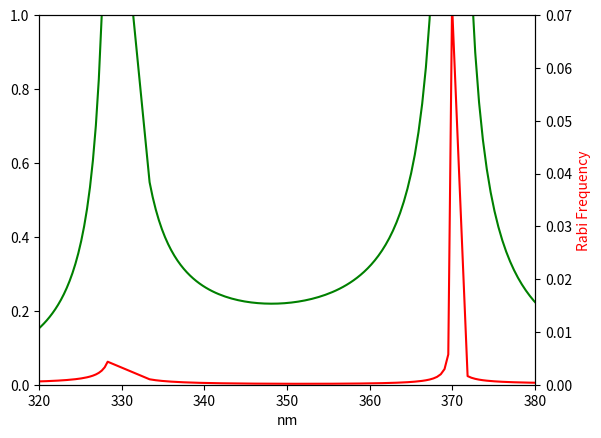

The script that saved this image:
import matplotlib.pyplot as plt


# For 171Y b+ ions
class UF_Gate:   
    def __init__(self):
        
        # Energy between |0> and |1> state
        self.OmigaHF = 12.6*10**9*3.1415*2

        # Coupling constants (U: up transimition; D: down transimition)
        self.C_P12_U = 1/(3**0.5)
        self.C_P12_D = 1/(3**0.5)
        
        self.C_P32_1U = (2/3)**0.5
        self.C_P32_1D = -(1/6)**0.5
        
        self.C_P32_2D = 1/(2**0.5)
        
        # Spontanrous Emission rate for every state
        self.PE_P12 = 1.238*10**8
        self.PE_P32 = 1.627*10**8
        
        # Satuation intensity
        self.Isat_P12 = 510.3
        self.Isat_P32 = 950.6
        
        # Initializing detuning
        self.Detu_1 = 0
        self.Detu_2 = -100*2*3.1416*10**12
        
        
    def run(self,DetuningList):
        
        # Building empty lists
        self.WavelenghList=[]
        self.STK_ShiftList=[]
        self.EM_RateList=[]
        self.OmigaList=[]
        
        # Start
        for e in DetuningList:
            
            # Scan the detuning 
            D=e[0]                    # Detuning from S1/2 state
            DEnd=e[1]                 # The end of the scanning
            DStep=e[2]                # The step of the scanning
            
            while D<DEnd:

                Wavelengh = 3*10**8/(D*10**12 + 3*10**8/(370*10**(-9)))*10**9

                self.Detu_1 = D*2*3.1416*10**12
                self.Detu_2 = (D-100)*2*3.1416*10**12

                # Rabi Frequency for one detuning
                Omiga = (1/4)*(self.PE_P12**2*self.C_P12_U*self.C_P12_D/(self.Isat_P12*self.Detu_1)+self.PE_P32**2*self.C_P32_1U*self.C_P32_1D/(self.Isat_P32*self.Detu_2))
                
                Delta_L0 = (1/8)*(self.PE_P12**2*self.C_P12_U**2/(self.Isat_P12*self.Detu_1)+self.PE_P32**2*self.C_P32_1U**2/(self.Isat_P32*self.Detu_2))
                Delta_L1 = (1/8)*(self.PE_P12**2*self.C_P12_D**2/(self.Isat_P12*(self.Detu_1-self.OmigaHF))+self.PE_P32**2*self.C_P32_1D**2/(self.Isat_P32*(self.Detu_2-self.OmigaHF))+self.PE_P32**2*self.C_P32_2D**2/(self.Isat_P32*(self.Detu_2-self.OmigaHF)))
                
                if Omiga<0:
                    Omiga=-Omiga
                
                # Spontanrous Emission Probability for one detuning
                SE_Rate = 3.1415*(1/12)*(self.PE_P12**3/(self.Isat_P12*self.Detu_1**2)+2*self.PE_P32**3/(self.Isat_P32*self.Detu_2**2))*3.1415/(2*Omiga)
                
                # Stark Shift for one detuning
                STK_Shift= (Delta_L1-Delta_L0)/Omiga
                
                if SE_Rate<0:
                    SE_Rate=-SE_Rate
                
                
                if STK_Shift<0:
                    STK_Shift=-STK_Shift


                self.WavelenghList.append(Wavelengh)
                self.STK_ShiftList.append(STK_Shift)
                self.EM_RateList.append(SE_Rate)
                self.OmigaList.append(Omiga)
                
                D+=DStep
        
        
        # drawing the figure of EM_probability & STK shift
        fig, ax1 = plt.subplots()

        ax2 = ax1.twinx()   
        #ax1.axis([320,380,0,0.00002])
        ax2.axis([320,380,0,0.002])
        
        
        #ax1.set_ylabel("Spontanrous Emission Probability", color='blue')
        ax2.set_ylabel("Stark Shift Frequency / Rabi Frequency",color='red')
        
        ax2.plot(self.WavelenghList,self.STK_ShiftList,color='red')
        #ax1.plot(self.WavelenghList,self.EM_RateList,color='blue')

        ax1.set_xlabel('nm')
        
        # drawing the figure of Rabi frequency
        plt.show()
        plt.axis([320,380,0,0.07])
        plt.ylabel("Rabi Frequency")
        plt.xlabel("nm")
        plt.plot(self.WavelenghList,self.OmigaList,color='green')
        plt.show()


A=UF_Gate()
A.run([[-500,-3,1],[0.1,90,1],[103,1000,1]])        # Set the scanning detuning list

